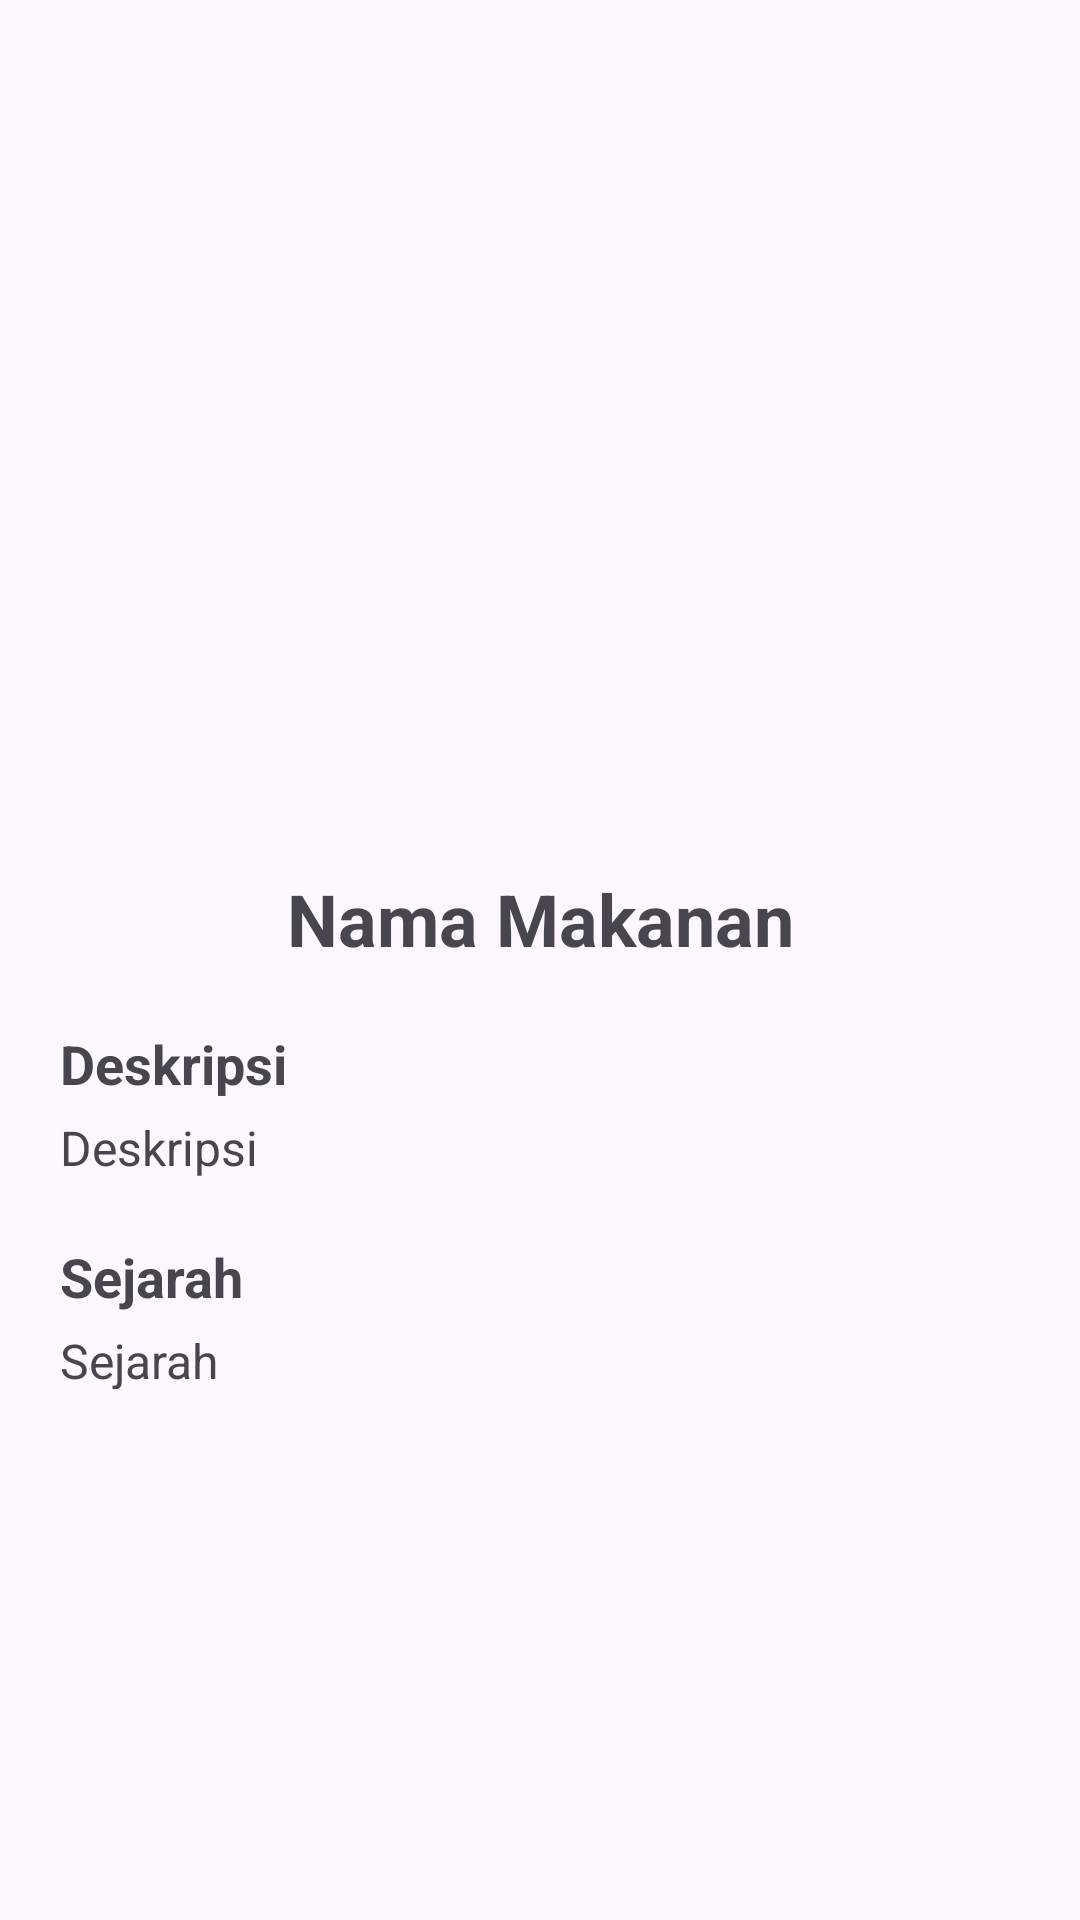

Layout XML and referenced resources for this Android screen:
<!-- AndroidManifest.xml: activity theme Theme.Material3.DayNight.NoActionBar -->
<!-- res/layout/activity_detail.xml -->
<?xml version="1.0" encoding="utf-8"?>
<ScrollView xmlns:android="http://schemas.android.com/apk/res/android"
    xmlns:app="http://schemas.android.com/apk/res-auto"
    xmlns:tools="http://schemas.android.com/tools"
    android:layout_width="match_parent"
    android:layout_height="match_parent">
    <androidx.constraintlayout.widget.ConstraintLayout
        android:layout_width="match_parent"
        android:layout_height="wrap_content"
        android:orientation="vertical">

        <ImageView
            android:id="@+id/detail_photo"
            android:layout_width="0dp"
            android:layout_height="250dp"
            android:layout_marginTop="20dp"
            android:layout_marginLeft="20dp"
            android:layout_marginRight="20dp"
            app:layout_constraintEnd_toEndOf="parent"
            app:layout_constraintStart_toStartOf="parent"
            app:layout_constraintTop_toTopOf="parent"
            tools:src="@tools:sample/avatars" />

        <TextView
            android:id="@+id/detail_name"
            android:layout_width="0dp"
            android:layout_height="wrap_content"
            android:text="@string/foods_name"
            android:gravity="center"
            android:textSize="24sp"
            android:textStyle="bold"
            android:layout_marginTop="20dp"
            app:layout_constraintTop_toBottomOf="@id/detail_photo"
            app:layout_constraintStart_toStartOf="@id/detail_photo"
            app:layout_constraintEnd_toEndOf="@id/detail_photo"
            />

        <TextView
            android:id="@+id/desc"
            android:layout_width="0dp"
            android:layout_height="wrap_content"
            android:layout_marginTop="20dp"
            android:textSize="18sp"
            android:textStyle="bold"
            android:text="@string/description"
            app:layout_constraintTop_toBottomOf="@id/detail_name"
            app:layout_constraintStart_toStartOf="@id/detail_name"
            app:layout_constraintEnd_toEndOf="@id/detail_name" />

        <TextView
            android:id="@+id/detail_desc"
            android:layout_width="0dp"
            android:layout_height="wrap_content"
            android:layout_marginTop="5dp"
            android:text="@string/description"
            android:justificationMode="inter_word"
            android:textSize="16sp"
            app:layout_constraintEnd_toEndOf="@id/desc"
            app:layout_constraintStart_toStartOf="@id/desc"
            app:layout_constraintTop_toBottomOf="@id/desc" />

        <TextView
            android:id="@+id/history"
            android:layout_width="0dp"
            android:layout_height="wrap_content"
            android:layout_marginTop="20dp"
            android:textSize="18sp"
            android:textStyle="bold"
            android:text="@string/history"
            app:layout_constraintTop_toBottomOf="@id/detail_desc"
            app:layout_constraintStart_toStartOf="@id/detail_desc"
            app:layout_constraintEnd_toEndOf="@id/detail_desc" />

        <TextView
            android:id="@+id/detail_history"
            android:layout_width="0dp"
            android:layout_height="wrap_content"
            android:layout_marginTop="5dp"
            android:text="@string/history"
            android:textSize="16sp"
            android:justificationMode="inter_word"
            app:layout_constraintEnd_toEndOf="@id/history"
            app:layout_constraintStart_toStartOf="@id/history"
            app:layout_constraintTop_toBottomOf="@id/history" />



    </androidx.constraintlayout.widget.ConstraintLayout>
</ScrollView>
<!-- resources referenced by this layout -->
<resources>
  <string name="description">Deskripsi</string>
  <string name="foods_name">Nama Makanan</string>
  <string name="history">Sejarah</string>
</resources>
